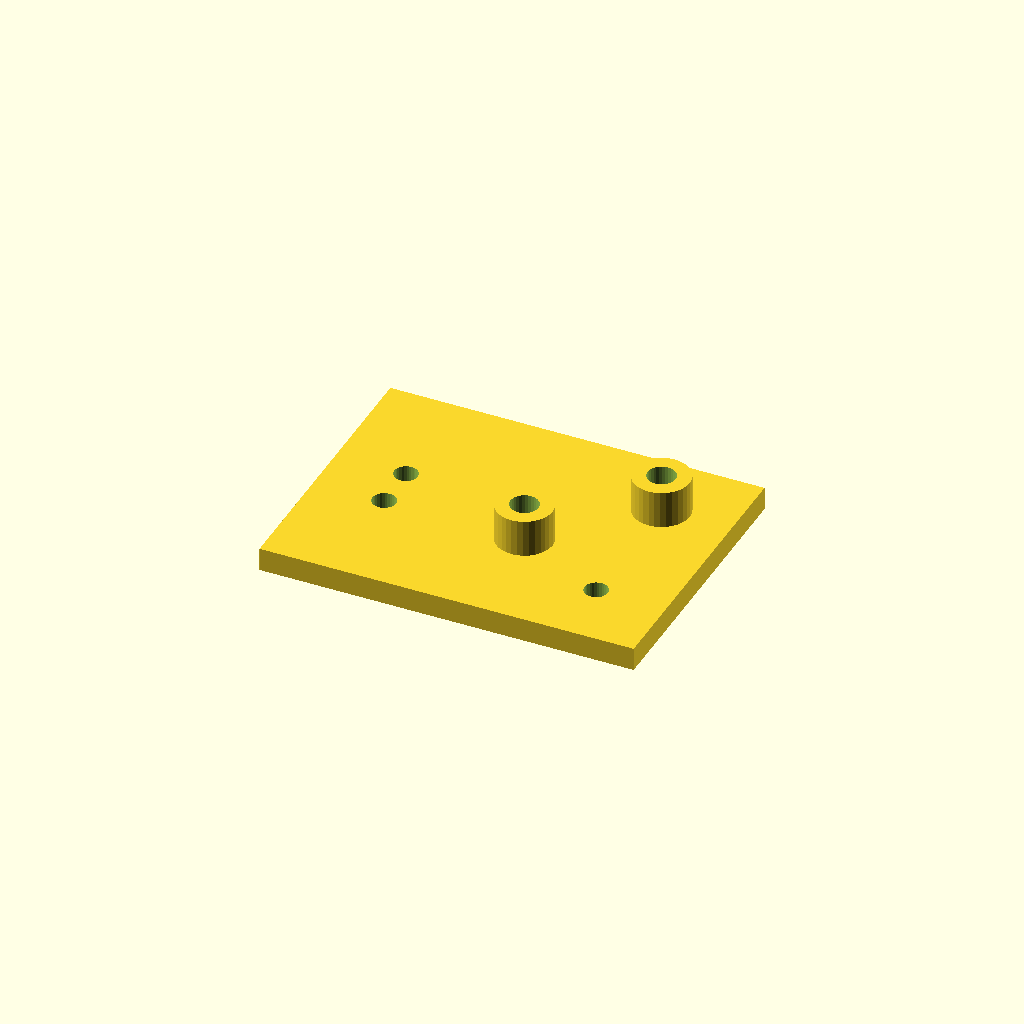
Cell 1: rendered with the file's own defaults.
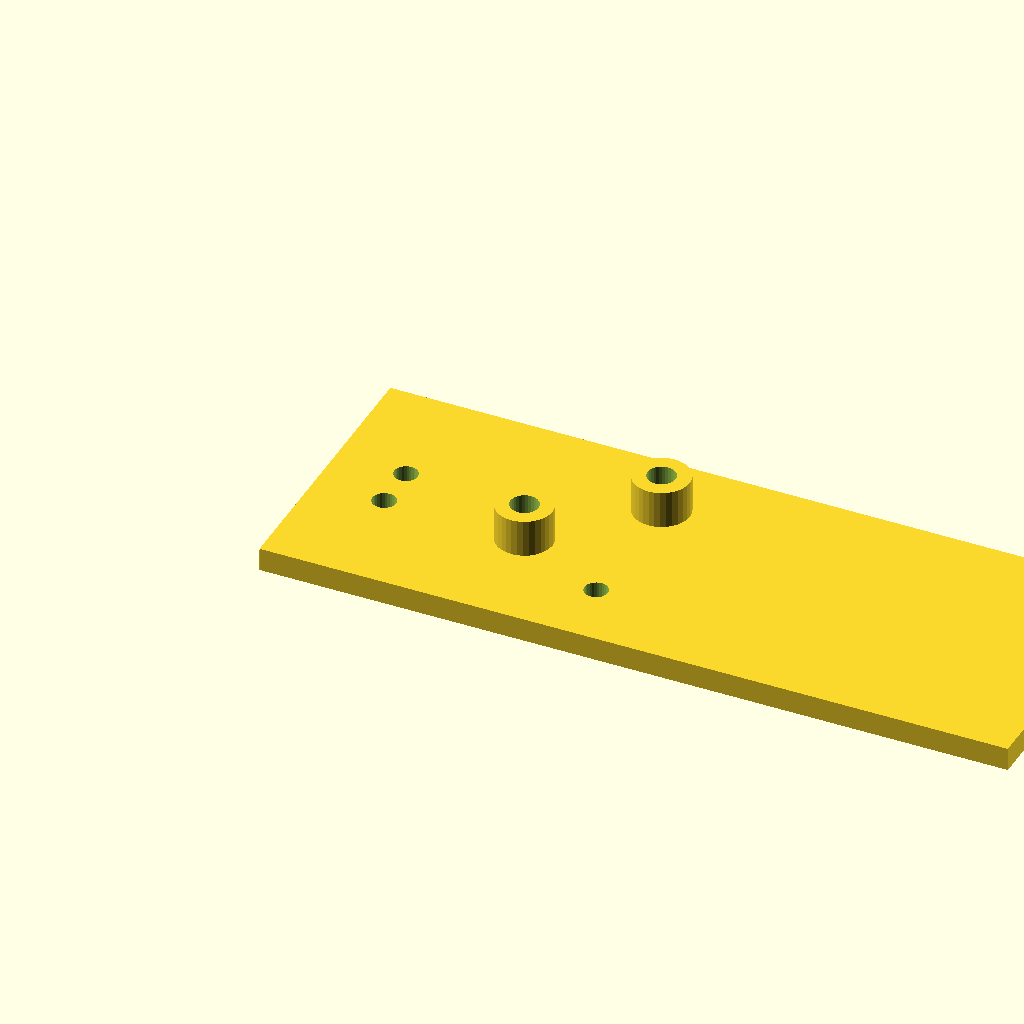
Cell 2: plate_l = 160 (everything else at default).
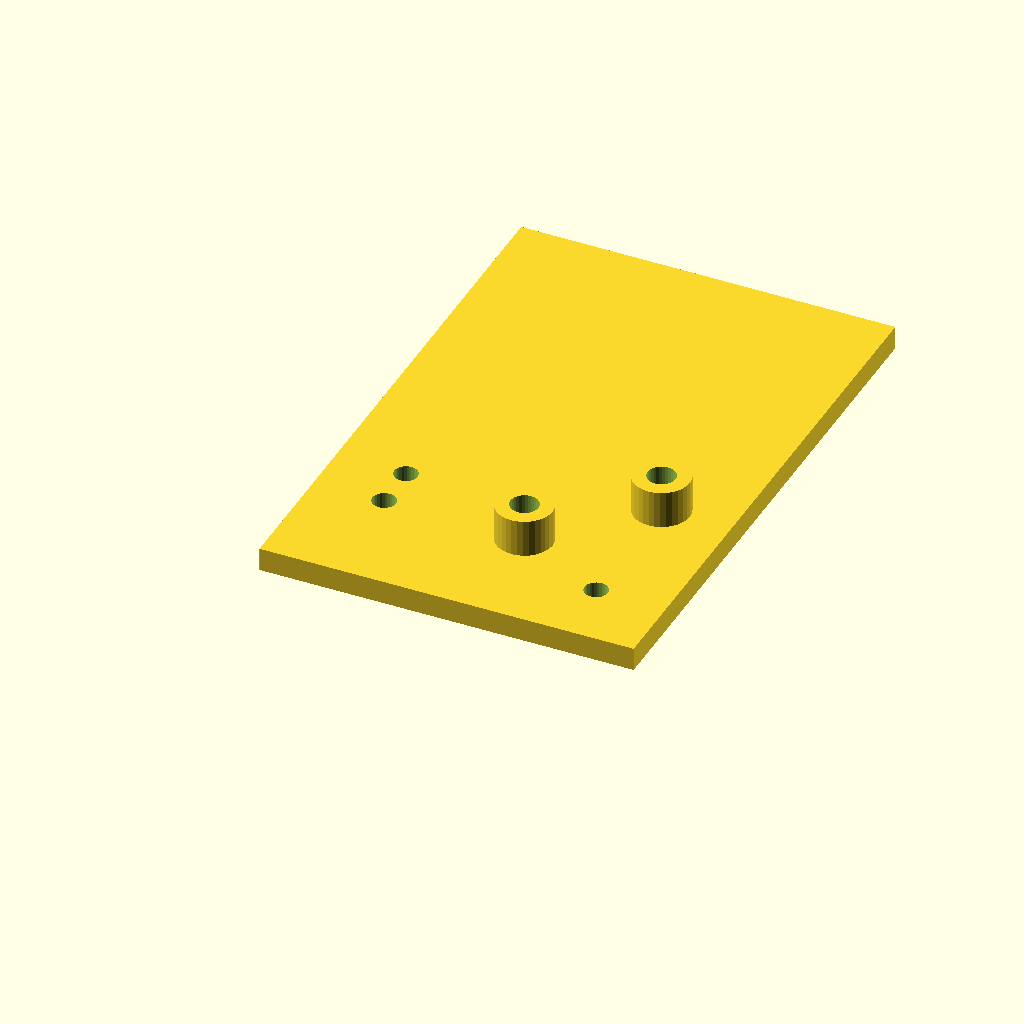
Cell 3: plate_w = 120 (everything else at default).
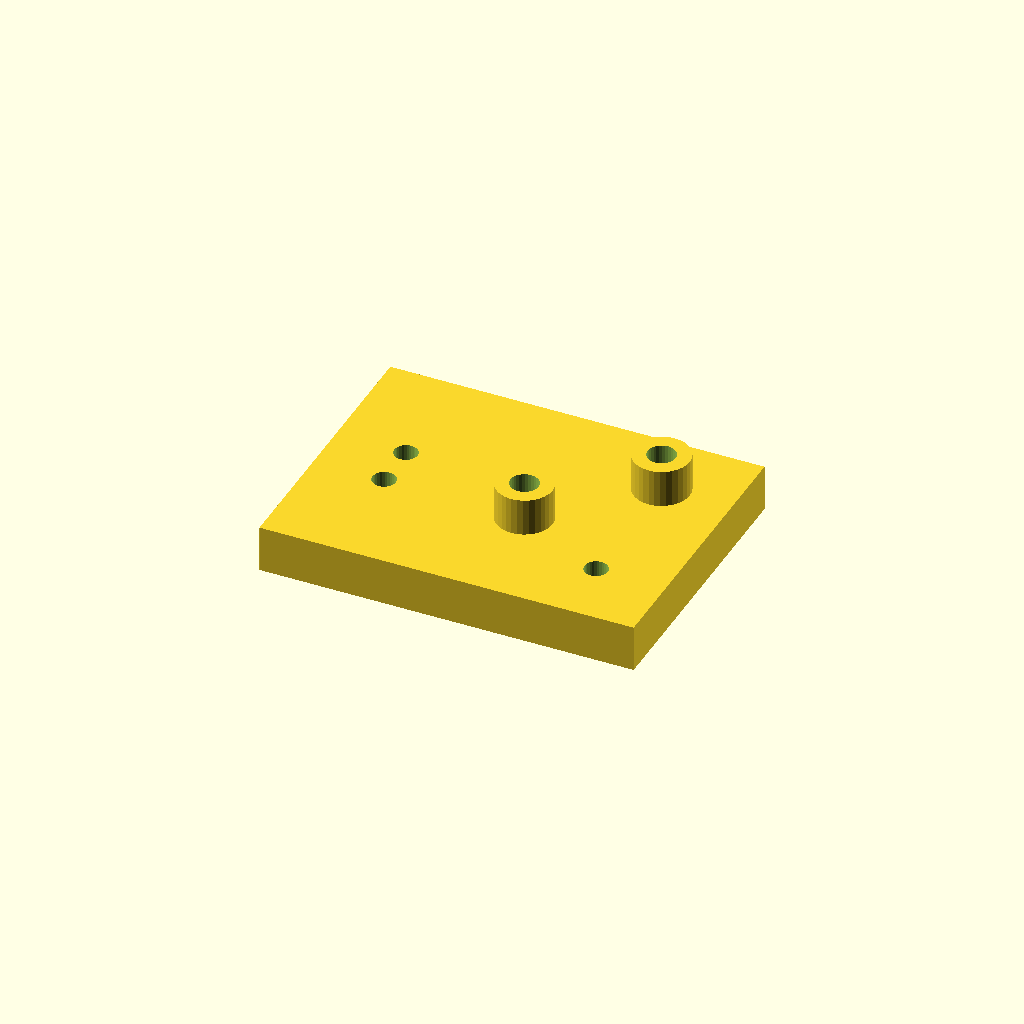
Cell 4 — plate_t set to 10, the other parameters unchanged.
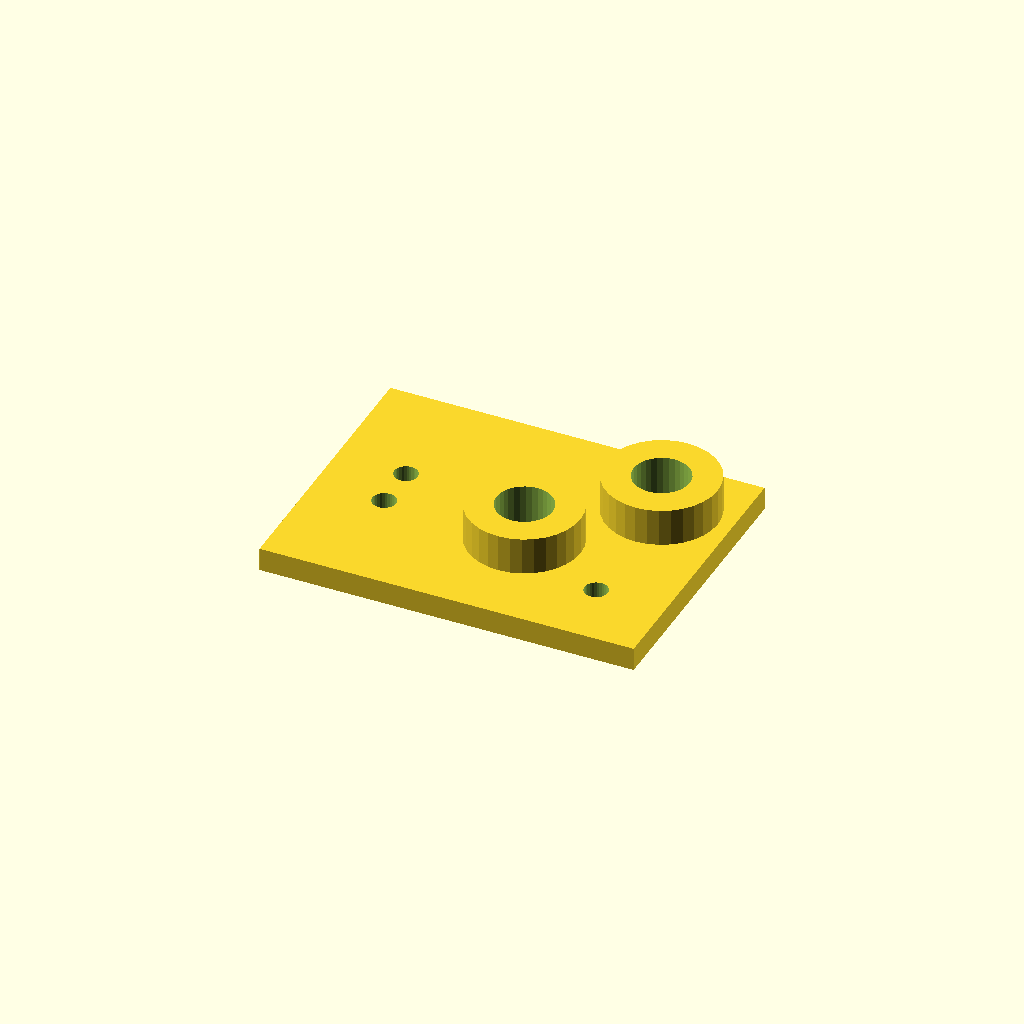
Cell 5: boss_d = 24 (everything else at default).
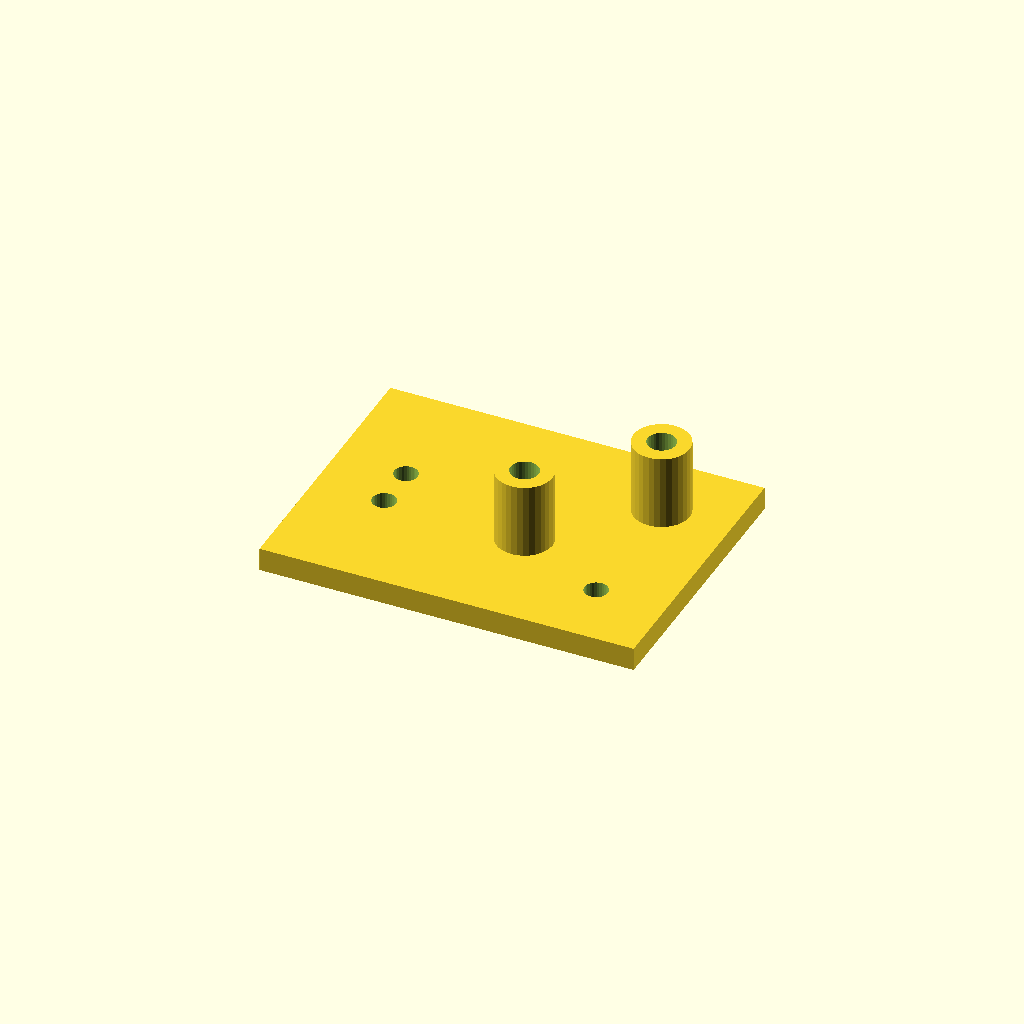
Cell 6: boss_h = 16 (everything else at default).
All cells are drawn from one camera (rotation 55°, 0°, 25°, orthographic, colour scheme Cornfield), so only the parameter changes between them.
OpenSCAD source file optional_data/data/scale1/hardlayouts/part_0018.scad:
$fn = 32;

// ----------------------------------------------------------------------
// Mixed field: bosses and holes at given coordinates
// ----------------------------------------------------------------------

// --- parameters (mm) ---
plate_l = 80;             // plate length, X
plate_w = 60;             // plate width, Y
plate_t = 5;              // plate thickness, Z
boss_d = 12;              // boss diameter
boss_h = 8;               // boss height above the plate
hole_d = 5;               // through hole diameter

total_h = plate_t + boss_h;  // overall height

difference() {
  union() {
    cube([plate_l, plate_w, plate_t]);
    translate([45, 25, plate_t]) cylinder(h = boss_h, d = boss_d);
    translate([65, 45, plate_t]) cylinder(h = boss_h, d = boss_d);
  }
  translate([45, 25, -1]) cylinder(h = total_h + 2, d = boss_d / 2);
  translate([65, 45, -1]) cylinder(h = total_h + 2, d = boss_d / 2);
  translate([15, 25, -1]) cylinder(h = plate_t + 2, d = hole_d);
  translate([15, 35, -1]) cylinder(h = plate_t + 2, d = hole_d);
  translate([65, 15, -1]) cylinder(h = plate_t + 2, d = hole_d);
}
Customizer parameters (derived from the source; name, type, default, range or options):
plate_l: number, default 80
plate_w: number, default 60
plate_t: number, default 5
boss_d: number, default 12
boss_h: number, default 8
hole_d: number, default 5
